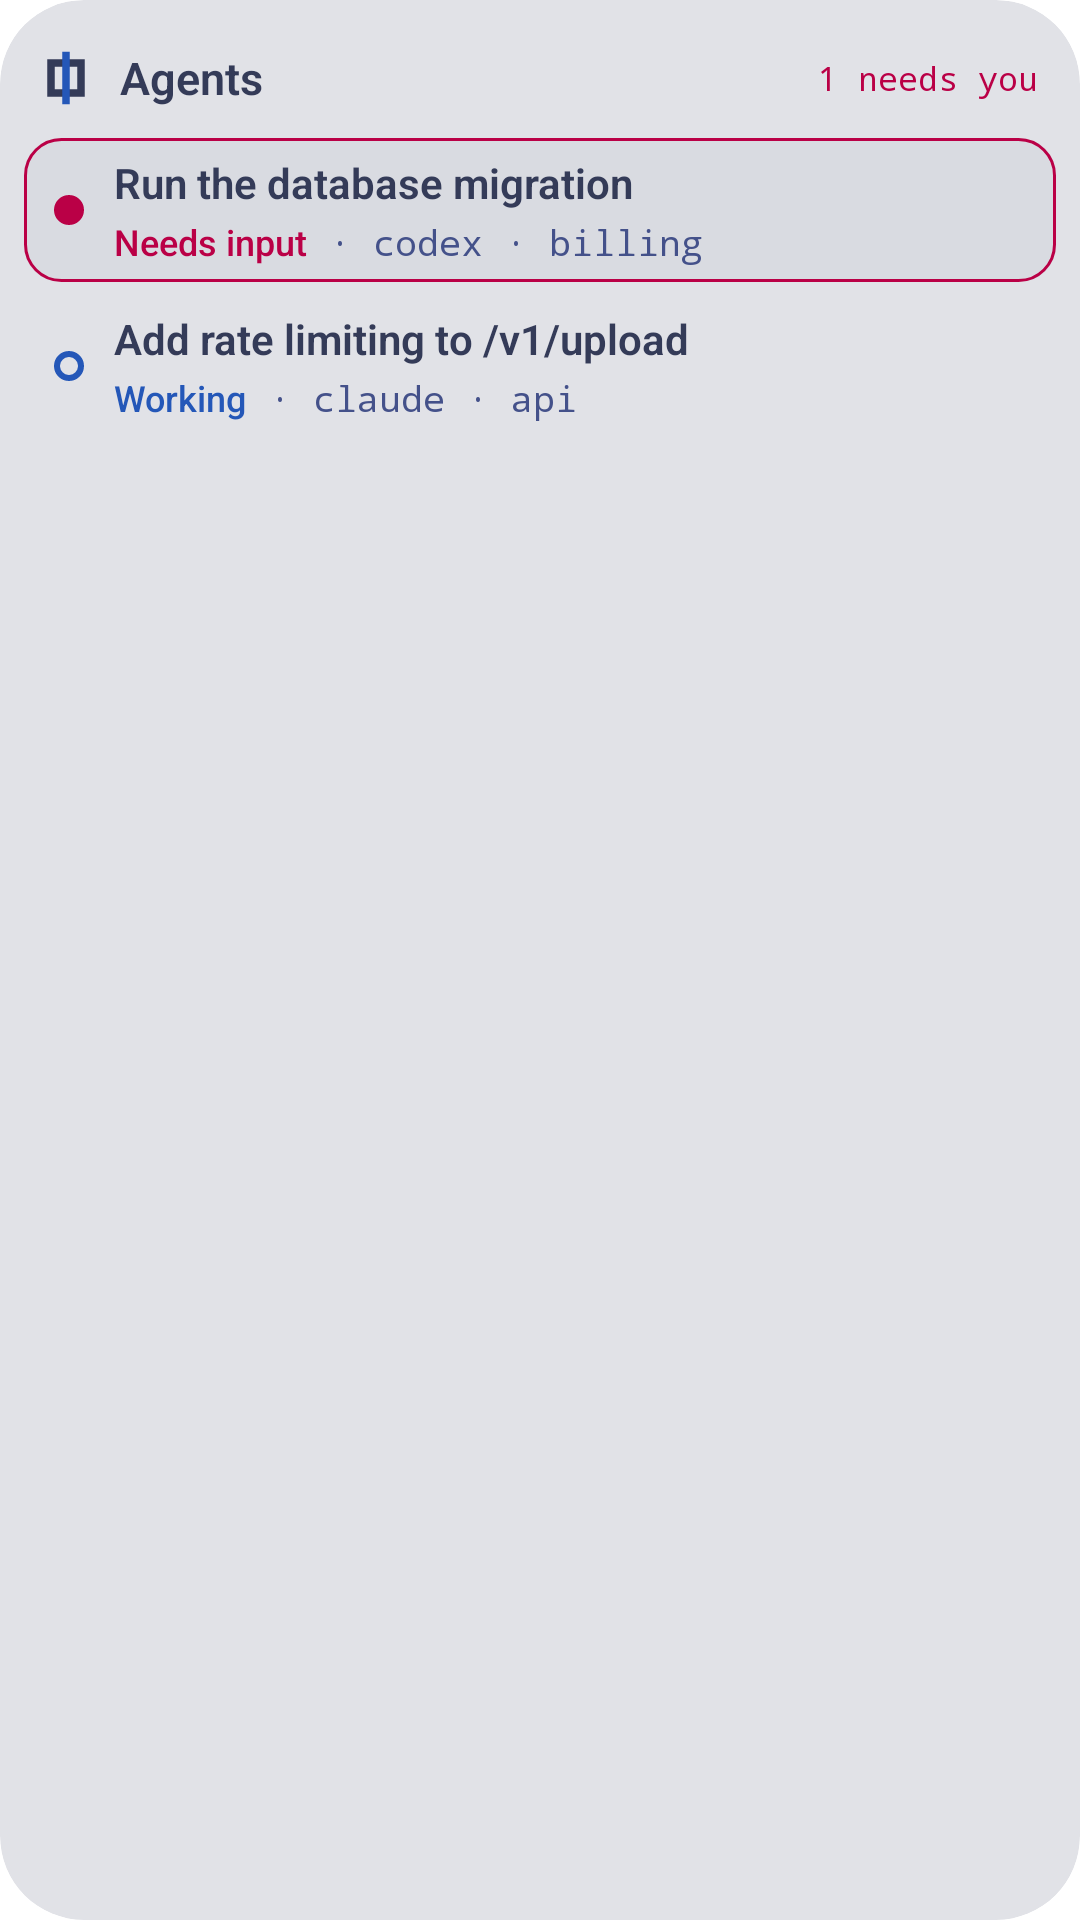

The Android layout XML behind this screen, and the referenced resources:
<!-- AndroidManifest.xml: application theme Theme.Flux -->
<!-- res/layout/widget_agents_preview.xml -->
<?xml version="1.0" encoding="utf-8"?>
<FrameLayout xmlns:android="http://schemas.android.com/apk/res/android"
    xmlns:tools="http://schemas.android.com/tools"
    android:id="@android:id/background"
    android:layout_width="match_parent"
    android:layout_height="match_parent"
    android:background="@drawable/widget_ground"
    android:clipToOutline="true"
    tools:ignore="HardcodedText,UseAppTint"
    tools:targetApi="s">

    <LinearLayout
        android:layout_width="match_parent"
        android:layout_height="match_parent"
        android:orientation="vertical"
        android:padding="8dp">

        <LinearLayout
            android:layout_width="match_parent"
            android:layout_height="wrap_content"
            android:gravity="center_vertical"
            android:minHeight="36dp"
            android:orientation="horizontal"
            android:paddingStart="4dp"
            android:paddingEnd="6dp">

            <FrameLayout
                android:layout_width="20dp"
                android:layout_height="20dp">

                <ImageView
                    android:layout_width="match_parent"
                    android:layout_height="match_parent"
                    android:importantForAccessibility="no"
                    android:src="@drawable/widget_mark_ring" />

                <ImageView
                    android:layout_width="match_parent"
                    android:layout_height="match_parent"
                    android:importantForAccessibility="no"
                    android:src="@drawable/widget_mark_bar" />
            </FrameLayout>

            <TextView
                android:layout_width="0dp"
                android:layout_height="wrap_content"
                android:layout_marginStart="8dp"
                android:layout_weight="1"
                android:fontFamily="sans-serif-medium"
                android:singleLine="true"
                android:text="@string/widget_label"
                android:textColor="@color/widget_text"
                android:textFontWeight="600"
                android:textSize="15sp" />

            <TextView
                android:layout_width="wrap_content"
                android:layout_height="wrap_content"
                android:fontFamily="monospace"
                android:singleLine="true"
                android:text="1 needs you"
                android:textColor="@color/widget_red"
                android:textSize="11sp" />
        </LinearLayout>

        <FrameLayout
            android:layout_width="match_parent"
            android:layout_height="48dp"
            android:layout_marginTop="2dp"
            android:background="@drawable/widget_tile">

            <ImageView
                android:layout_width="match_parent"
                android:layout_height="match_parent"
                android:importantForAccessibility="no"
                android:scaleType="fitXY"
                android:src="@drawable/widget_edge" />

            <LinearLayout
                android:layout_width="match_parent"
                android:layout_height="match_parent"
                android:gravity="center_vertical"
                android:orientation="horizontal"
                android:paddingStart="10dp"
                android:paddingEnd="10dp">

                <ImageView
                    android:layout_width="10dp"
                    android:layout_height="10dp"
                    android:importantForAccessibility="no"
                    android:src="@drawable/widget_dot"
                    android:tint="@color/widget_red" />

                <LinearLayout
                    android:layout_width="0dp"
                    android:layout_height="wrap_content"
                    android:layout_marginStart="10dp"
                    android:layout_weight="1"
                    android:orientation="vertical">

                    <TextView
                        android:layout_width="match_parent"
                        android:layout_height="wrap_content"
                        android:ellipsize="end"
                        android:fontFamily="sans-serif-medium"
                        android:singleLine="true"
                        android:text="Run the database migration"
                        android:textColor="@color/widget_text"
                        android:textFontWeight="600"
                        android:textSize="14sp" />

                    <LinearLayout
                        android:layout_width="match_parent"
                        android:layout_height="wrap_content"
                        android:layout_marginTop="2dp"
                        android:orientation="horizontal">

                        <TextView
                            android:layout_width="wrap_content"
                            android:layout_height="wrap_content"
                            android:fontFamily="sans-serif-medium"
                            android:singleLine="true"
                            android:text="Needs input"
                            android:textColor="@color/widget_red"
                            android:textSize="12sp" />

                        <TextView
                            android:layout_width="0dp"
                            android:layout_height="wrap_content"
                            android:layout_weight="1"
                            android:ellipsize="end"
                            android:fontFamily="monospace"
                            android:singleLine="true"
                            android:text=" · codex · billing"
                            android:textColor="@color/widget_sub"
                            android:textSize="12sp" />
                    </LinearLayout>
                </LinearLayout>
            </LinearLayout>
        </FrameLayout>

        <LinearLayout
            android:layout_width="match_parent"
            android:layout_height="48dp"
            android:layout_marginTop="4dp"
            android:gravity="center_vertical"
            android:orientation="horizontal"
            android:paddingStart="10dp"
            android:paddingEnd="10dp">

            <ImageView
                android:layout_width="10dp"
                android:layout_height="10dp"
                android:importantForAccessibility="no"
                android:src="@drawable/widget_ring"
                android:tint="@color/widget_accent" />

            <LinearLayout
                android:layout_width="0dp"
                android:layout_height="wrap_content"
                android:layout_marginStart="10dp"
                android:layout_weight="1"
                android:orientation="vertical">

                <TextView
                    android:layout_width="match_parent"
                    android:layout_height="wrap_content"
                    android:ellipsize="end"
                    android:fontFamily="sans-serif-medium"
                    android:singleLine="true"
                    android:text="Add rate limiting to /v1/upload"
                    android:textColor="@color/widget_text"
                    android:textFontWeight="600"
                    android:textSize="14sp" />

                <LinearLayout
                    android:layout_width="match_parent"
                    android:layout_height="wrap_content"
                    android:layout_marginTop="2dp"
                    android:orientation="horizontal">

                    <TextView
                        android:layout_width="wrap_content"
                        android:layout_height="wrap_content"
                        android:fontFamily="sans-serif-medium"
                        android:singleLine="true"
                        android:text="Working"
                        android:textColor="@color/widget_accent"
                        android:textSize="12sp" />

                    <TextView
                        android:layout_width="0dp"
                        android:layout_height="wrap_content"
                        android:layout_weight="1"
                        android:ellipsize="end"
                        android:fontFamily="monospace"
                        android:singleLine="true"
                        android:text=" · claude · api"
                        android:textColor="@color/widget_sub"
                        android:textSize="12sp" />
                </LinearLayout>
            </LinearLayout>
        </LinearLayout>
    </LinearLayout>
</FrameLayout>
<!-- resources referenced by this layout -->
<resources>
  <color name="widget_accent">#FF2457B8</color>
  <color name="widget_red">#FFBA0046</color>
  <color name="widget_sub">#FF44518A</color>
  <color name="widget_text">#FF343B58</color>
  <!-- drawable widget_dot (drawable) -->
  <?xml version="1.0" encoding="utf-8"?>
  <shape xmlns:android="http://schemas.android.com/apk/res/android" android:shape="oval">
      <solid android:color="#FFFFFFFF" />
      <size android:width="10dp" android:height="10dp" />
  </shape>
  <!-- drawable widget_edge (drawable) -->
  <?xml version="1.0" encoding="utf-8"?>
  <shape xmlns:android="http://schemas.android.com/apk/res/android" android:shape="rectangle">
      
      <solid android:color="@android:color/transparent" />
      <stroke android:width="1dp" android:color="@color/widget_red" />
      <corners android:radius="12dp" />
  </shape>
  <!-- drawable widget_ground (drawable) -->
  <?xml version="1.0" encoding="utf-8"?>
  <shape xmlns:android="http://schemas.android.com/apk/res/android" android:shape="rectangle">
      <solid android:color="@color/widget_ground" />
      <corners android:radius="@dimen/widget_radius" />
  </shape>
  <!-- drawable widget_mark_bar (drawable) -->
  <vector xmlns:android="http://schemas.android.com/apk/res/android"
      android:width="20dp"
      android:height="20dp"
      android:viewportWidth="16"
      android:viewportHeight="16">
      
      <path
          android:fillColor="@color/widget_accent"
          android:pathData="M7,1 L9,1 L9,15 L7,15 Z" />
  </vector>
  <!-- drawable widget_mark_ring (drawable) -->
  <vector xmlns:android="http://schemas.android.com/apk/res/android"
      android:width="20dp"
      android:height="20dp"
      android:viewportWidth="16"
      android:viewportHeight="16">
      
      <path
          android:fillColor="@color/widget_text"
          android:fillType="evenOdd"
          android:pathData="M3,3 L13,3 L13,13 L3,13 Z M5,5 L5,11 L11,11 L11,5 Z" />
  </vector>
  <!-- drawable widget_ring (drawable) -->
  <?xml version="1.0" encoding="utf-8"?>
  <shape xmlns:android="http://schemas.android.com/apk/res/android" android:shape="oval">
      
      <solid android:color="@android:color/transparent" />
      <stroke android:width="2dp" android:color="#FFFFFFFF" />
      <size android:width="10dp" android:height="10dp" />
  </shape>
  <!-- drawable widget_tile (drawable) -->
  <?xml version="1.0" encoding="utf-8"?>
  <shape xmlns:android="http://schemas.android.com/apk/res/android" android:shape="rectangle">
      <solid android:color="@color/widget_tile" />
      <corners android:radius="12dp" />
  </shape>
  <string name="widget_label">Agents</string>
  <style name="Theme.Flux" parent="android:Theme.Material.NoActionBar">
          <item name="android:windowBackground">@color/flux_bg</item>
          <item name="android:statusBarColor">@android:color/transparent</item>
          <item name="android:navigationBarColor">@android:color/transparent</item>
      </style>
  <color name="widget_ground">#FFE1E2E7</color>
  <dimen name="widget_radius">16dp</dimen>
  <color name="widget_tile">#FFD9DBE1</color>
  <color name="flux_bg">#FF16161E</color>
</resources>
